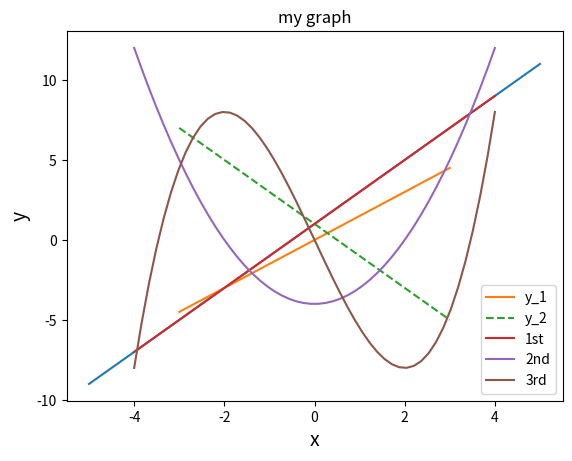

Write Python code to recreate this figure.
# 関数の描画
## NumPyの変換
import numpy as np # NumPyをインポート
import matplotlib.pyplot as plt # matplotlib.pyplotをインポート

a = [0, 1, 2, 3, 4, 5] # リストaを定義
b = np.array(a) # NumPy配列に変換
print(b) # bを表示

#linespace
x = np.linspace(-5,5) # -5から5までの範囲を50分割したNumPy配列を生成

print(x)
print(len(x))

##１次関数
######数式の練習
# $$y=2x+1$$

x = np.linspace(-5,5)
y = 2*x + 1

plt.plot(x,y)
plt.show()

## グラフの装飾

x = np.linspace(-3,3)
y_1 = 1.5*x
y_2 = -2*x+1

plt.xlabel("x value", size=14)
plt.ylabel("y value", size=14)

plt.title("my graph")
plt.grid()

plt.plot(x,y_1, label="y_1")
plt.plot(x,y_2, label="y_2", linestyle="dashed")

plt.legend()
plt.show()

##二次関数、三次関数
x = np.linspace(-4,4)
y_1 = 2*x +1
y_2 = x**2 -4
y_3 = 0.5*x**3 -6*x

plt.plot(x, y_1, label="1st")
plt.plot(x, y_2, label="2nd")
plt.plot(x, y_3, label="3rd")
plt.legend()

plt.xlabel("x", size=14)
plt.ylabel("y", size=14)
plt.grid()
plt.show()
